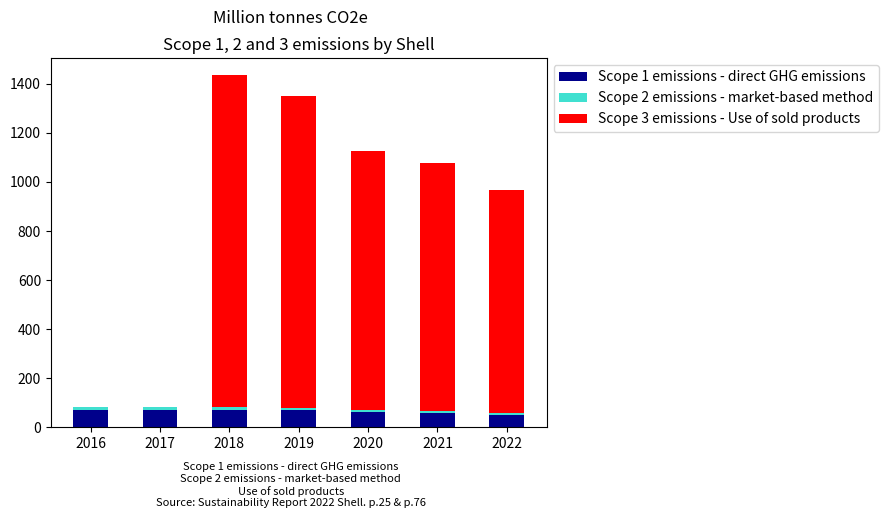

Python code for this plot:
import matplotlib.pyplot as plt
import numpy as np

data = {
    "Year": [2016, 2017, 2018, 2019, 2020, 2021, 2022],
    "Scope 1": [72, 73, 71, 70, 63, 60, 51],
    "Scope 2": [11, 12, 11, 10, 8, 8, 7],
    "Scope 3": [0, 0, 1351, 1271, 1054, 1010, 910],
}

fig, ax = plt.subplots()
bar_width = 0.5

bottom = np.zeros(len(data["Year"]))
for scope, color, label in zip(
    ["Scope 1", "Scope 2", "Scope 3"],
    ["darkblue", "turquoise", "red"],
    [
        "Scope 1 emissions - direct GHG emissions",
        "Scope 2 emissions - market-based method",
        "Scope 3 emissions - Use of sold products",
    ],
):
    ax.bar(
        data["Year"], data[scope], bar_width, label=label, color=color, bottom=bottom
    )
    bottom += data[scope]

plt.title("Scope 1, 2 and 3 emissions by Shell")
plt.suptitle("Million tonnes CO2e", fontsize=12)

footnotes = [
    "Scope 1 emissions - direct GHG emissions",
    "Scope 2 emissions - market-based method",
    "Use of sold products",
    "Source: Sustainability Report 2022 Shell. p.25 & p.76",
]
plt.figtext(0.5, -0.01, "\n".join(footnotes), fontsize=8, va="center", ha="center")

ax.legend(loc="upper left", bbox_to_anchor=(1, 1))

plt.show()
